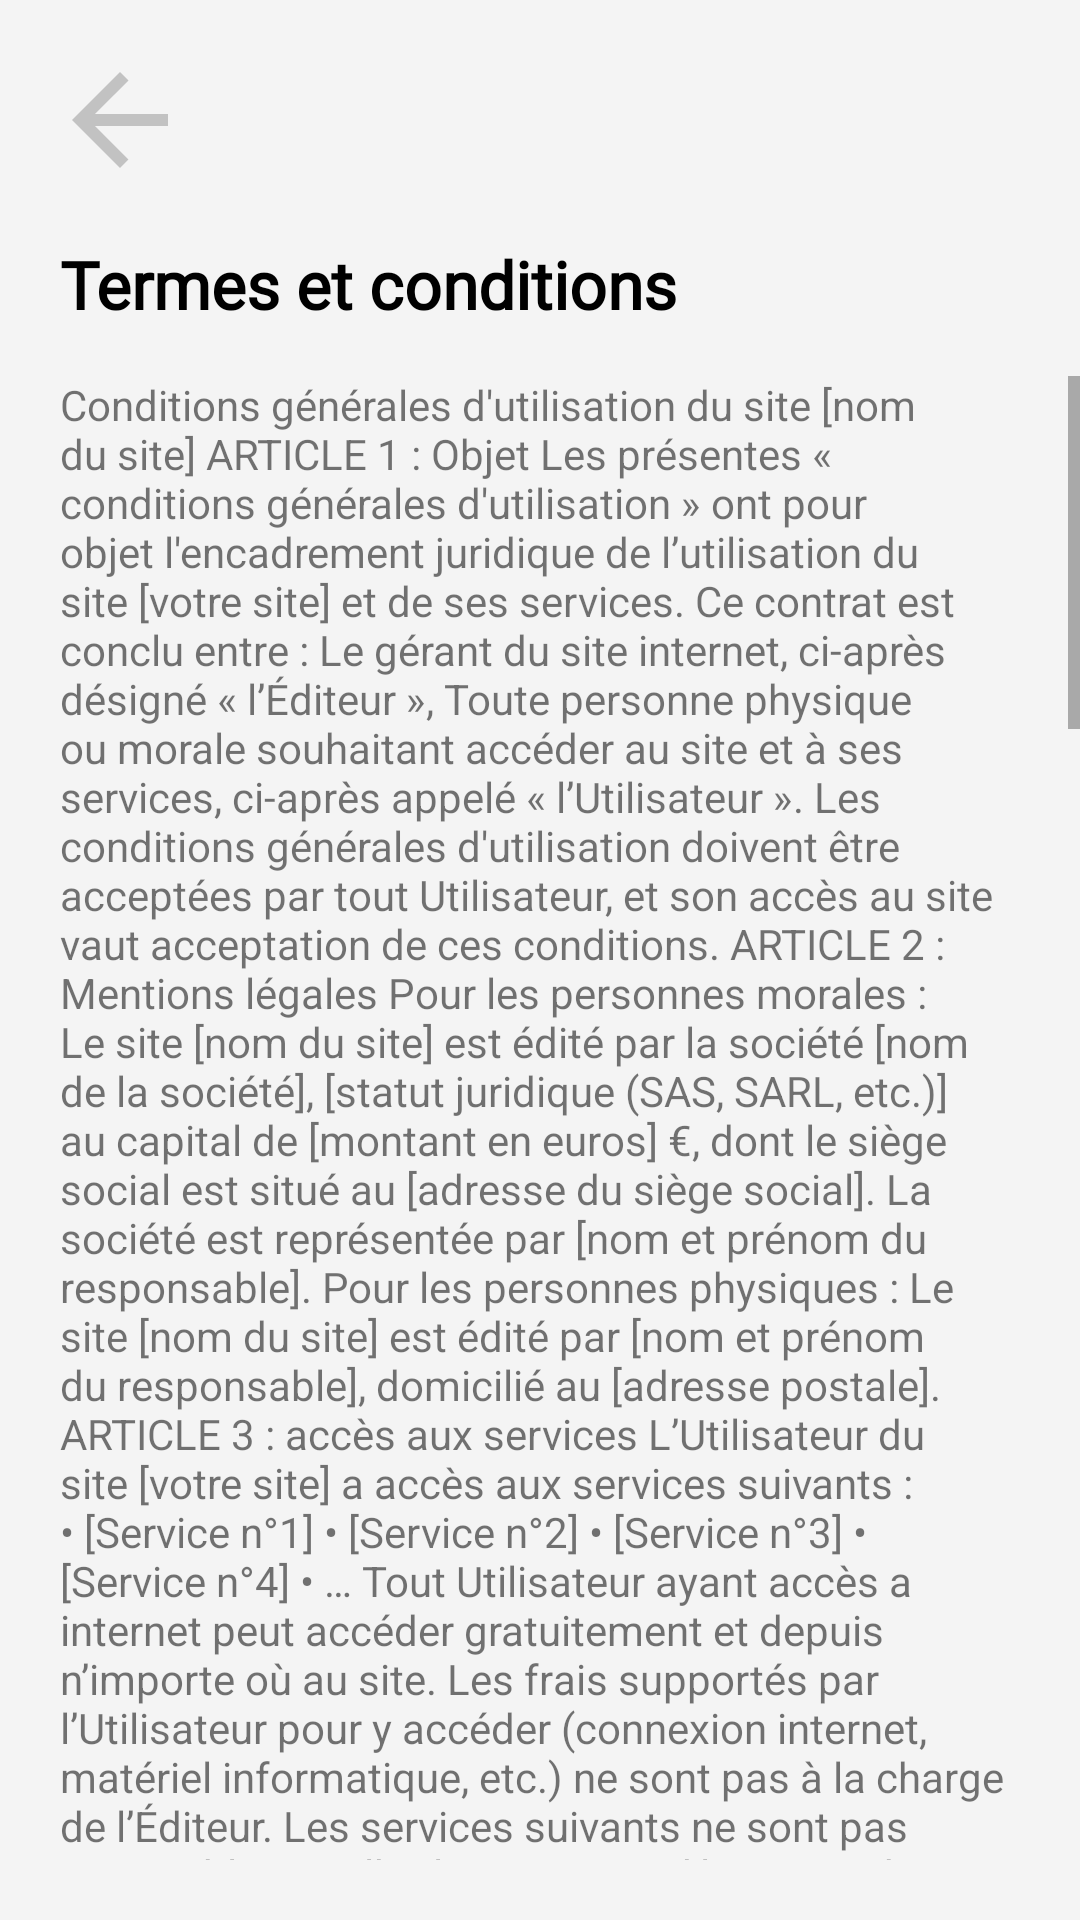

Produce the Android XML layout that renders to this screen, including the resource entries it uses.
<!-- AndroidManifest.xml: application theme Theme.Epicash -->
<!-- res/layout/fragment_cgu.xml -->
<?xml version="1.0" encoding="utf-8"?>
<FrameLayout xmlns:android="http://schemas.android.com/apk/res/android"
             xmlns:tools="http://schemas.android.com/tools"
             android:layout_width="match_parent"
             android:layout_height="match_parent"
             tools:context=".CguFragment">
    <LinearLayout
        android:layout_width="match_parent"
        android:layout_height="match_parent"
        android:orientation="vertical"
        android:background="@color/Epicash_background"
        >

        <ImageButton
            android:src="@drawable/ic_baseline_arrow_back_24"
            android:layout_width="48dp"
            android:layout_height="48dp"
            android:layout_marginStart="16dp"
            android:layout_marginTop="16dp"
            android:scaleType="fitXY"
            android:background="@android:color/transparent"
            android:id="@+id/Epicash_cgu_return_btn"/>

        <TextView
            android:layout_width="wrap_content"
            android:layout_height="wrap_content"
            android:textColor="@color/black"
            android:textStyle="bold"
            android:layout_marginTop="16dp"
            android:layout_marginStart="20dp"
            android:text="@string/Epicash_cgu_title"
            android:fontFamily="@font/roboto"
            android:textSize="22sp"/>

        <LinearLayout
            android:layout_width="match_parent"
            android:layout_height="match_parent"
            android:layout_marginBottom="20dp">

            <ScrollView
                android:layout_width="match_parent"
                android:layout_height="wrap_content"
                android:layout_marginTop="16dp"
                >
                <TextView
                    android:layout_width="wrap_content"
                    android:layout_height="wrap_content"
                    android:layout_marginStart="20dp"
                    android:layout_marginEnd="20dp"
                    android:text="@string/Epicash_cgu_termes_conditions" />
            </ScrollView>
        </LinearLayout>
    </LinearLayout>
</FrameLayout>
<!-- resources referenced by this layout -->
<resources>
  <color name="Epicash_background">#FFF4F4F4</color>
  <color name="black">#FF000000</color>
  <string name="Epicash_cgu_title">Termes et conditions</string>
  <color name="white">#FFFFFFFF</color>
  <color name="purple_700">#FF3700B3</color>
  <color name="teal_200">#FF03DAC5</color>
  <color name="teal_700">#FF018786</color>
</resources>
